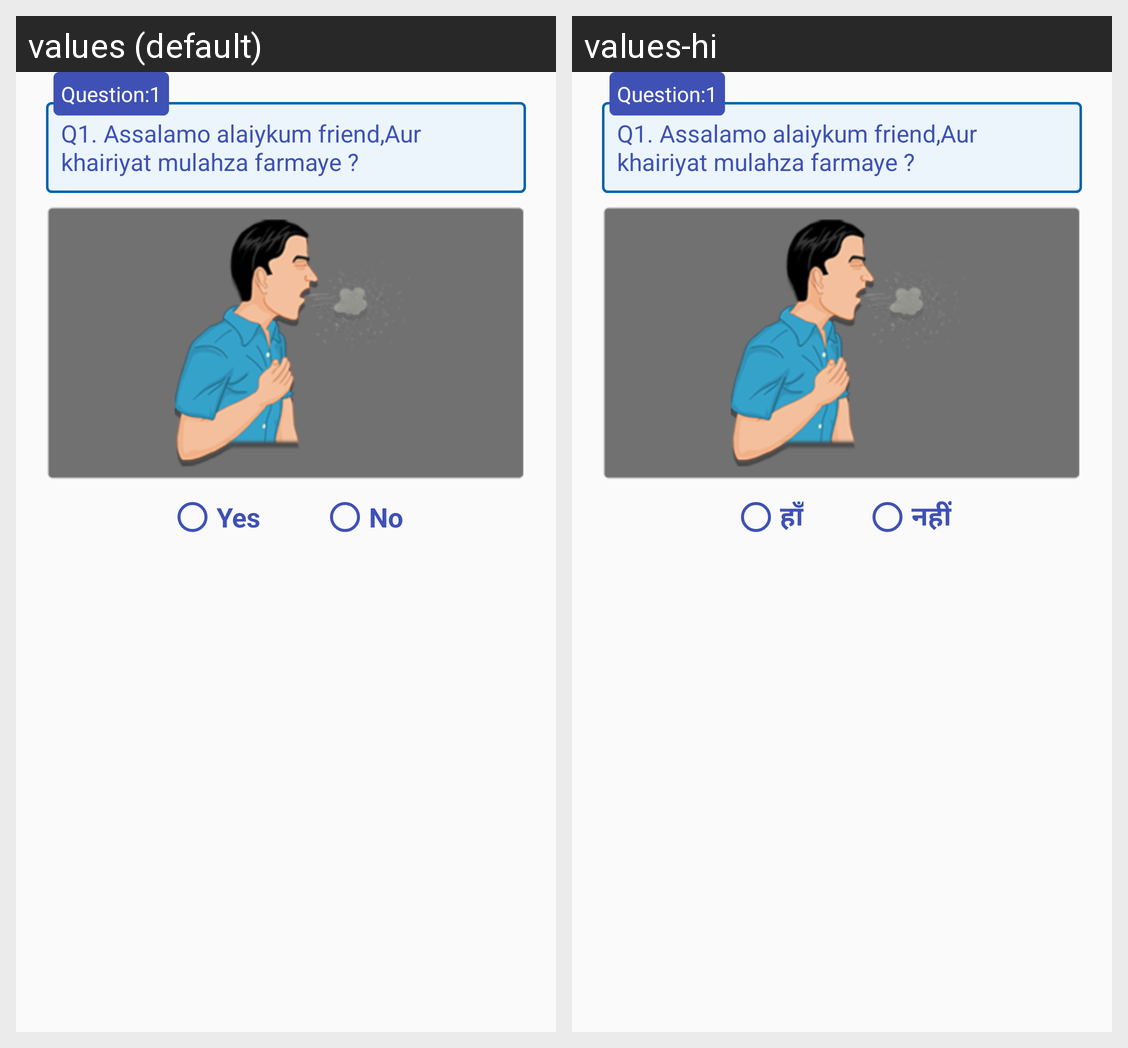

The Android screen above is rendered under two locales of the same app. Produce the string resources it draws, with the default and per-locale values.
Android screen res/layout/view_screening_item.xml rendered under 2 locales, left to right: values (default), values-hi. Device: Nexus 5 (rendered at 1080×1920; each locale shown at half size, 540×960, under a caption strip naming it); theme AppTheme.
Strings drawn on this screen, with the default value and each locale's value (text and hints the layout hard-codes, and strings that could not be matched under every locale, appear in the picture but are not listed):

check_yes
  values: Yes
  values-hi: हाँ

check_no
  values: No
  values-hi: नहीं
